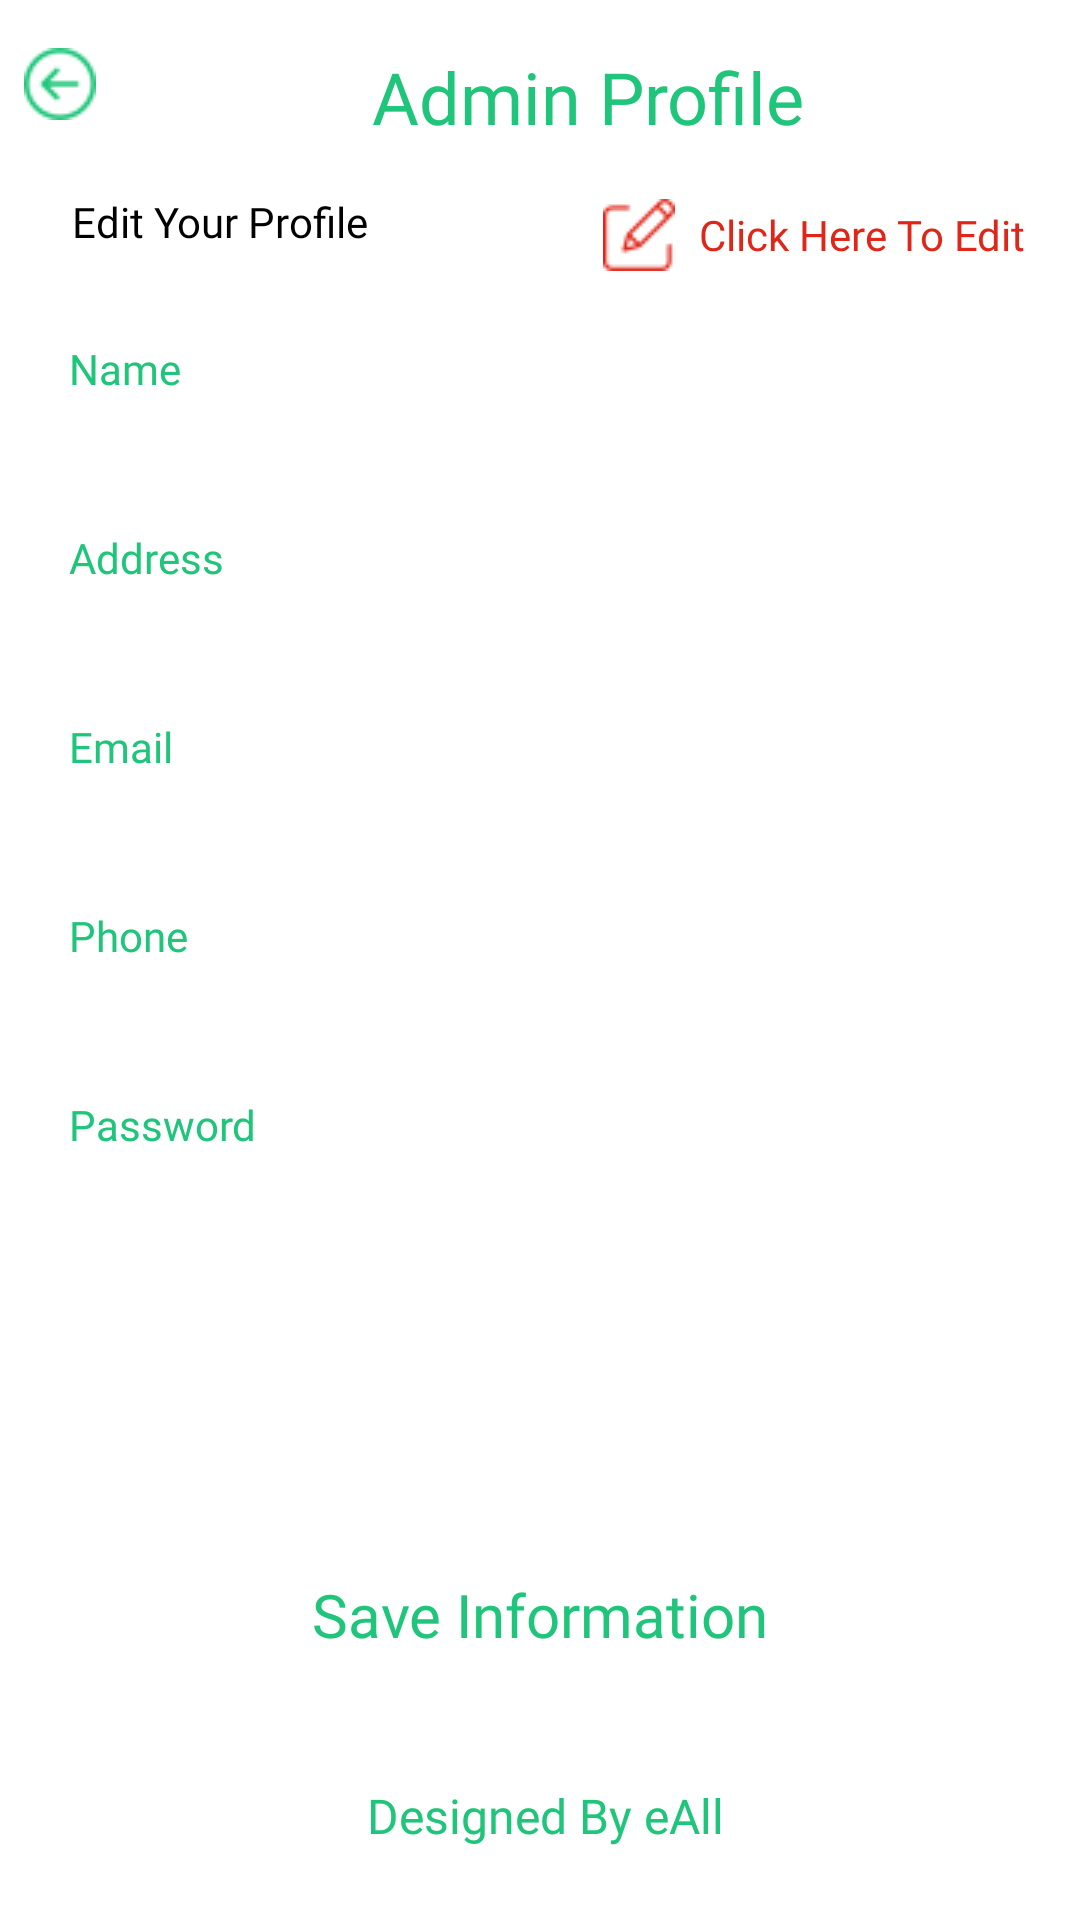

Here is an Android app screen rendered from its layout file. Give the layout XML and the strings, colors and styles it references.
<!-- AndroidManifest.xml: application theme Theme.FoodMarketAdmin -->
<!-- res/layout/activity_admin_profile.xml -->
<?xml version="1.0" encoding="utf-8"?>
<androidx.constraintlayout.widget.ConstraintLayout xmlns:android="http://schemas.android.com/apk/res/android"
    xmlns:app="http://schemas.android.com/apk/res-auto"
    xmlns:tools="http://schemas.android.com/tools"
    android:id="@+id/main"
    android:layout_width="match_parent"
    android:layout_height="match_parent"
    android:background="@color/white"
    tools:context=".AdminProfileActivity">

    <ImageView
        android:id="@+id/idbackbtn"
        android:layout_width="24dp"
        android:layout_height="24dp"
        android:layout_marginStart="8dp"
        android:layout_marginTop="16dp"
        android:background="@drawable/transparentshape"
        android:scaleType="centerCrop"
        android:src="@drawable/backbtnicon"
        app:layout_constraintStart_toStartOf="parent"
        app:layout_constraintTop_toTopOf="parent" />

    <TextView
        android:id="@+id/textView19"
        android:layout_width="wrap_content"
        android:layout_height="wrap_content"
        android:fontFamily="@font/allerta"
        android:text="Admin Profile"
        android:textColor="@color/textColor"
        android:textSize="24sp"
        app:layout_constraintEnd_toEndOf="parent"
        app:layout_constraintStart_toEndOf="@+id/idbackbtn"
        app:layout_constraintTop_toTopOf="@+id/idbackbtn" />

    <TextView
        android:id="@+id/textView21"
        android:layout_width="wrap_content"
        android:layout_height="wrap_content"
        android:layout_marginStart="16dp"
        android:layout_marginTop="16dp"
        android:fontFamily="@font/allerta"
        android:text="Edit Your Profile"
        android:textColor="@color/black"
        app:layout_constraintStart_toStartOf="@+id/idbackbtn"
        app:layout_constraintTop_toBottomOf="@+id/textView19" />

    <TextView
        android:id="@+id/ideditbtn"
        android:layout_width="wrap_content"
        android:layout_height="wrap_content"
        android:layout_marginTop="16dp"
        android:layout_marginEnd="16dp"
        android:clickable="true"
        android:drawableLeft="@drawable/edit24primary"
        android:drawablePadding="8dp"
        android:fontFamily="@font/allerta"
        android:gravity="center_vertical"
        android:padding="2dp"
        android:text="Click Here To Edit"
        android:textAlignment="gravity"
        android:textColor="@color/primaryColor"
        app:layout_constraintEnd_toEndOf="parent"
        app:layout_constraintTop_toBottomOf="@+id/textView19" />

    <LinearLayout
        android:id="@+id/llname"
        android:layout_width="match_parent"
        android:layout_height="wrap_content"
        android:layout_marginStart="8dp"
        android:layout_marginTop="16dp"
        android:layout_marginEnd="8dp"
        android:background="@drawable/edittextshape"
        android:elevation="2dp"
        android:orientation="horizontal"
        android:outlineSpotShadowColor="@color/textColor"
        app:layout_constraintEnd_toEndOf="parent"
        app:layout_constraintStart_toStartOf="parent"
        app:layout_constraintTop_toBottomOf="@+id/textView21">

        <TextView
            android:layout_width="80dp"
            android:layout_height="47dp"
            android:layout_weight="1"
            android:fontFamily="@font/allerta"
            android:gravity="center_vertical"
            android:paddingStart="15dp"
            android:text="Name"
            android:textAlignment="gravity"
            android:textColor="@color/textColor"
            android:textSize="14sp" />

        <EditText
            android:id="@+id/idnameetv"
            android:layout_width="wrap_content"
            android:layout_height="wrap_content"
            android:layout_weight="1"
            android:background="@drawable/transparentshape"
            android:ems="10"
            android:inputType="text"
            android:paddingStart="10dp"
            android:paddingEnd="10dp"
            android:textSize="16sp" />
    </LinearLayout>

    <LinearLayout
        android:id="@+id/lladdress"
        android:layout_width="match_parent"
        android:layout_height="wrap_content"
        android:layout_marginStart="8dp"
        android:layout_marginTop="16dp"
        android:layout_marginEnd="8dp"
        android:background="@drawable/edittextshape"
        android:elevation="2dp"
        android:outlineSpotShadowColor="@color/textColor"
        android:gravity="center"
        android:orientation="horizontal"
        app:layout_constraintEnd_toEndOf="parent"
        app:layout_constraintStart_toStartOf="parent"
        app:layout_constraintTop_toBottomOf="@+id/llname">

        <TextView
            android:layout_width="80dp"
            android:layout_height="47dp"
            android:layout_weight="1"
            android:fontFamily="@font/allerta"
            android:gravity="center_vertical"
            android:paddingStart="15dp"
            android:text="Address"
            android:textAlignment="gravity"
            android:textColor="@color/textColor"
            android:textSize="14sp" />

        <EditText
            android:id="@+id/idaddressetv"
            android:layout_width="wrap_content"
            android:layout_height="wrap_content"
            android:layout_weight="1"
            android:background="@drawable/transparentshape"
            android:ems="10"
            android:inputType="textMultiLine"
            android:padding="4dp"
            android:paddingStart="10dp"
            android:paddingEnd="10dp"
            android:textSize="16sp" />
    </LinearLayout>

    <LinearLayout
        android:id="@+id/llemail"
        android:layout_width="match_parent"
        android:layout_height="wrap_content"
        android:layout_marginStart="8dp"
        android:outlineSpotShadowColor="@color/textColor"
        android:layout_marginTop="16dp"
        android:layout_marginEnd="8dp"
        android:background="@drawable/edittextshape"
        android:elevation="2dp"
        android:orientation="horizontal"
        app:layout_constraintEnd_toEndOf="parent"
        app:layout_constraintStart_toStartOf="parent"
        app:layout_constraintTop_toBottomOf="@id/lladdress">

        <TextView
            android:layout_width="80dp"
            android:layout_height="47dp"
            android:layout_weight="1"
            android:fontFamily="@font/allerta"
            android:gravity="center_vertical"
            android:paddingStart="15dp"
            android:text="Email"
            android:textAlignment="gravity"
            android:textColor="@color/textColor"
            android:textSize="14sp" />

        <EditText
            android:id="@+id/idemailetv"
            android:layout_width="wrap_content"
            android:layout_height="wrap_content"
            android:layout_weight="1"
            android:background="@drawable/transparentshape"
            android:ems="10"
            android:inputType="textEmailAddress"
            android:paddingStart="10dp"
            android:paddingEnd="10dp"
            android:textSize="16sp" />
    </LinearLayout>

    <LinearLayout
        android:id="@+id/llphone"
        android:layout_width="match_parent"
        android:layout_height="wrap_content"
        android:layout_marginStart="8dp"
        android:layout_marginTop="16dp"
        android:layout_marginEnd="8dp"
        android:background="@drawable/edittextshape"
        android:elevation="2dp"
        android:orientation="horizontal"
        android:outlineSpotShadowColor="@color/textColor"
        app:layout_constraintEnd_toEndOf="parent"
        app:layout_constraintStart_toStartOf="parent"
        app:layout_constraintTop_toBottomOf="@+id/llemail">

        <TextView
            android:layout_width="80dp"
            android:layout_height="47dp"
            android:layout_weight="1"
            android:fontFamily="@font/allerta"
            android:gravity="center_vertical"
            android:paddingStart="15dp"
            android:text="Phone"
            android:textAlignment="gravity"
            android:textColor="@color/textColor"
            android:textSize="14sp" />

        <EditText
            android:id="@+id/idphoneetv"
            android:layout_width="wrap_content"
            android:layout_height="wrap_content"
            android:layout_weight="1"
            android:background="@drawable/transparentshape"
            android:ems="10"
            android:inputType="phone"
            android:paddingStart="10dp"
            android:paddingEnd="10dp"
            android:textSize="16sp" />
    </LinearLayout>

    <LinearLayout
        android:id="@+id/llpassword"
        android:layout_width="match_parent"
        android:layout_height="wrap_content"
        android:layout_marginStart="8dp"
        android:layout_marginTop="16dp"
        android:layout_marginEnd="8dp"
        android:outlineSpotShadowColor="@color/textColor"
        android:background="@drawable/edittextshape"
        android:elevation="2dp"
        android:orientation="horizontal"
        app:layout_constraintEnd_toEndOf="parent"
        app:layout_constraintStart_toStartOf="parent"
        app:layout_constraintTop_toBottomOf="@+id/llphone">

        <TextView
            android:layout_width="80dp"
            android:layout_height="47dp"
            android:layout_weight="1"
            android:fontFamily="@font/allerta"
            android:gravity="center_vertical"
            android:paddingStart="15dp"
            android:text="Password"
            android:textAlignment="gravity"
            android:textColor="@color/textColor"
            android:textSize="14sp" />

        <EditText
            android:id="@+id/idpasswordetv"
            android:layout_width="wrap_content"
            android:layout_height="wrap_content"
            android:layout_weight="1"
            android:background="@drawable/transparentshape"
            android:ems="10"
            android:inputType="textPassword"
            android:paddingStart="10dp"
            android:paddingEnd="10dp"
            android:textSize="16sp" />
    </LinearLayout>

    <androidx.appcompat.widget.AppCompatButton
        android:id="@+id/saveinfobtn"
        android:layout_width="0dp"
        android:layout_height="wrap_content"
        android:layout_marginStart="8dp"
        android:layout_marginEnd="8dp"
        android:layout_marginBottom="32dp"
        android:background="@drawable/edittextshape"
        android:fontFamily="@font/allerta"
        android:text="Save Information"
        android:textAllCaps="false"
        android:textColor="@color/textColor"
        android:textSize="20sp"
        app:layout_constraintBottom_toTopOf="@+id/iddesignedbytv"
        app:layout_constraintEnd_toEndOf="parent"
        app:layout_constraintHorizontal_bias="0.0"
        app:layout_constraintStart_toStartOf="parent" />

    <TextView
        android:id="@+id/iddesignedbytv"
        android:layout_width="wrap_content"
        android:layout_height="wrap_content"
        android:layout_marginBottom="24dp"
        android:fontFamily="@font/allerta"
        android:text="Designed By eAll"
        android:textAlignment="center"
        android:textColor="@color/textColor"
        android:textSize="16sp"
        app:layout_constraintBottom_toBottomOf="parent"
        app:layout_constraintEnd_toEndOf="parent"
        app:layout_constraintHorizontal_bias="0.508"
        app:layout_constraintStart_toStartOf="parent" />
</androidx.constraintlayout.widget.ConstraintLayout>
<!-- resources referenced by this layout -->
<resources>
  <color name="black">#FF000000</color>
  <color name="primaryColor">#DF2619</color>
  <color name="textColor">#1fc57a</color>
  <color name="white">#FFFFFFFF</color>
  <!-- drawable backbtnicon: png bitmap (drawable, 1009 bytes) -->
  <!-- drawable edit24primary: png bitmap (drawable, 727 bytes) -->
  <style name="Theme.FoodMarketAdmin" parent="Base.Theme.FoodMarketAdmin" />
  <style name="Base.Theme.FoodMarketAdmin" parent="Theme.Material3.DayNight.NoActionBar">
          
          
      </style>
</resources>
